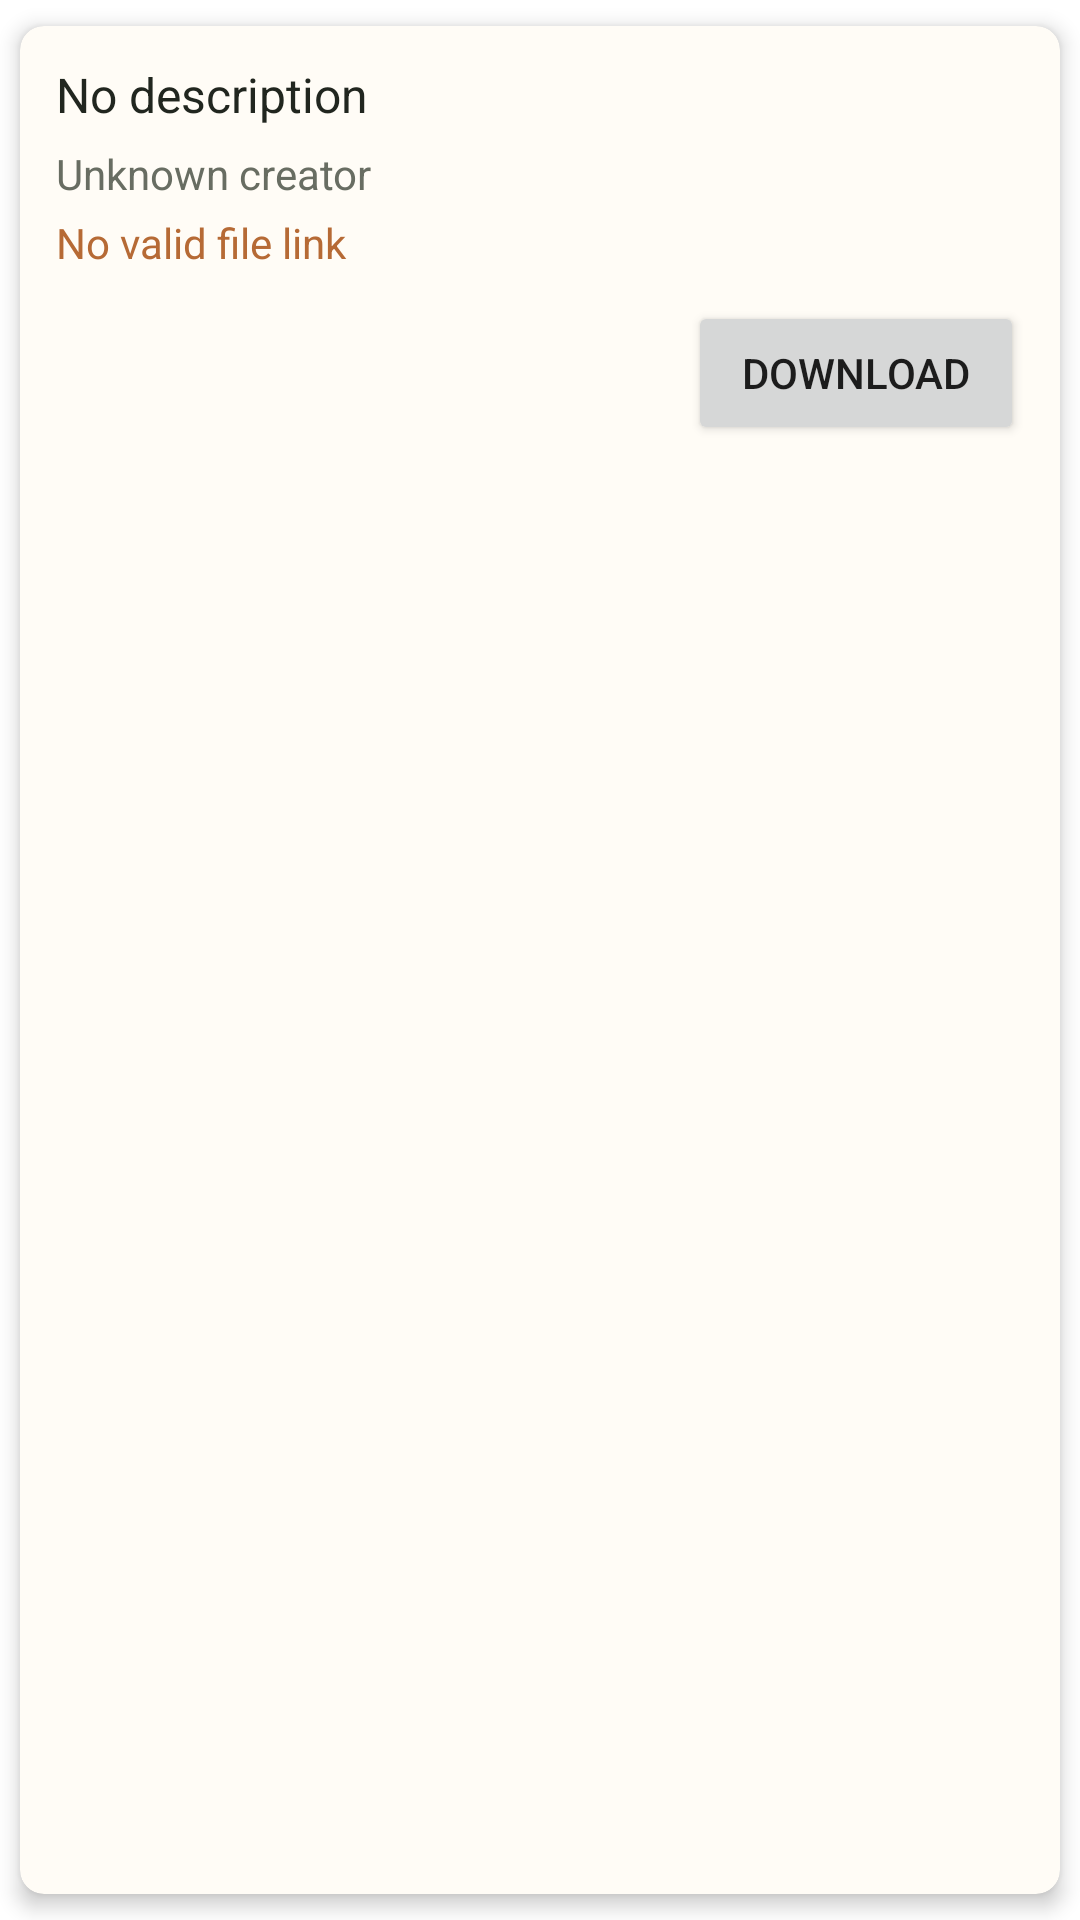

Here is an Android app screen rendered from its layout file. Give the layout XML and the strings, colors and styles it references.
<!-- AndroidManifest.xml: application theme Theme.MicroMaster -->
<!-- res/layout/homework_item.xml -->
<?xml version="1.0" encoding="utf-8"?>
<androidx.cardview.widget.CardView xmlns:android="http://schemas.android.com/apk/res/android"
    xmlns:app="http://schemas.android.com/apk/res-auto"
    android:id="@+id/cardView"
    android:layout_width="match_parent"
    android:layout_height="wrap_content"
    android:layout_marginStart="12dp"
    android:layout_marginTop="8dp"
    android:layout_marginEnd="12dp"
    android:layout_marginBottom="8dp"
    app:cardBackgroundColor="@color/course_card_surface"
    app:cardCornerRadius="8dp"
    app:cardElevation="4dp"
    app:cardPreventCornerOverlap="true"
    app:cardUseCompatPadding="true"
    app:contentPadding="12dp">

    <LinearLayout
        android:id="@+id/item"
        android:layout_width="match_parent"
        android:layout_height="wrap_content"
        android:orientation="vertical">

        <TextView
            android:id="@+id/hw_description"
            android:layout_width="match_parent"
            android:layout_height="wrap_content"
            android:ellipsize="end"
            android:fontFamily="sans-serif"
            android:maxLines="4"
            android:text="No description"
            android:textColor="@color/text_primary"
            android:textSize="16sp" />

        <TextView
            android:id="@+id/hw_name"
            android:layout_width="match_parent"
            android:layout_height="wrap_content"
            android:layout_marginTop="6dp"
            android:ellipsize="end"
            android:fontFamily="sans-serif"
            android:maxLines="1"
            android:text="Unknown creator"
            android:textColor="@color/text_secondary"
            android:textSize="14sp" />

        <TextView
            android:id="@+id/hw_file_status"
            android:layout_width="match_parent"
            android:layout_height="wrap_content"
            android:layout_marginTop="4dp"
            android:ellipsize="end"
            android:fontFamily="sans-serif"
            android:maxLines="1"
            android:text="@string/homework_file_missing"
            android:textColor="@color/brand_accent"
            android:textSize="14sp" />

        <Button
            android:id="@+id/hw_download"
            android:layout_width="wrap_content"
            android:layout_height="wrap_content"
            android:layout_gravity="end"
            android:layout_marginTop="10dp"
            android:minWidth="112dp"
            android:text="Download" />

    </LinearLayout>

</androidx.cardview.widget.CardView>
<!-- resources referenced by this layout -->
<resources>
  <color name="brand_accent">#B66A35</color>
  <color name="course_card_surface">#FFFCF6</color>
  <color name="text_primary">#21261F</color>
  <color name="text_secondary">#686D62</color>
  <string name="homework_file_missing">No valid file link</string>
  <style name="Theme.MicroMaster" parent="Theme.MaterialComponents.DayNight.DarkActionBar">
          
          <item name="colorPrimary">@color/brand_primary</item>
          <item name="colorPrimaryVariant">@color/brand_primary_dark</item>
          <item name="colorOnPrimary">@color/white</item>
          
          <item name="colorSecondary">@color/brand_accent</item>
          <item name="colorSecondaryVariant">@color/brand_accent</item>
          <item name="colorOnSecondary">@color/white</item>
          
          <item name="android:statusBarColor">?attr/colorPrimaryVariant</item>
          
      </style>
  <color name="brand_primary">#3F5F46</color>
  <color name="brand_primary_dark">#263C2D</color>
  <color name="white">#FFFFFFFF</color>
</resources>
